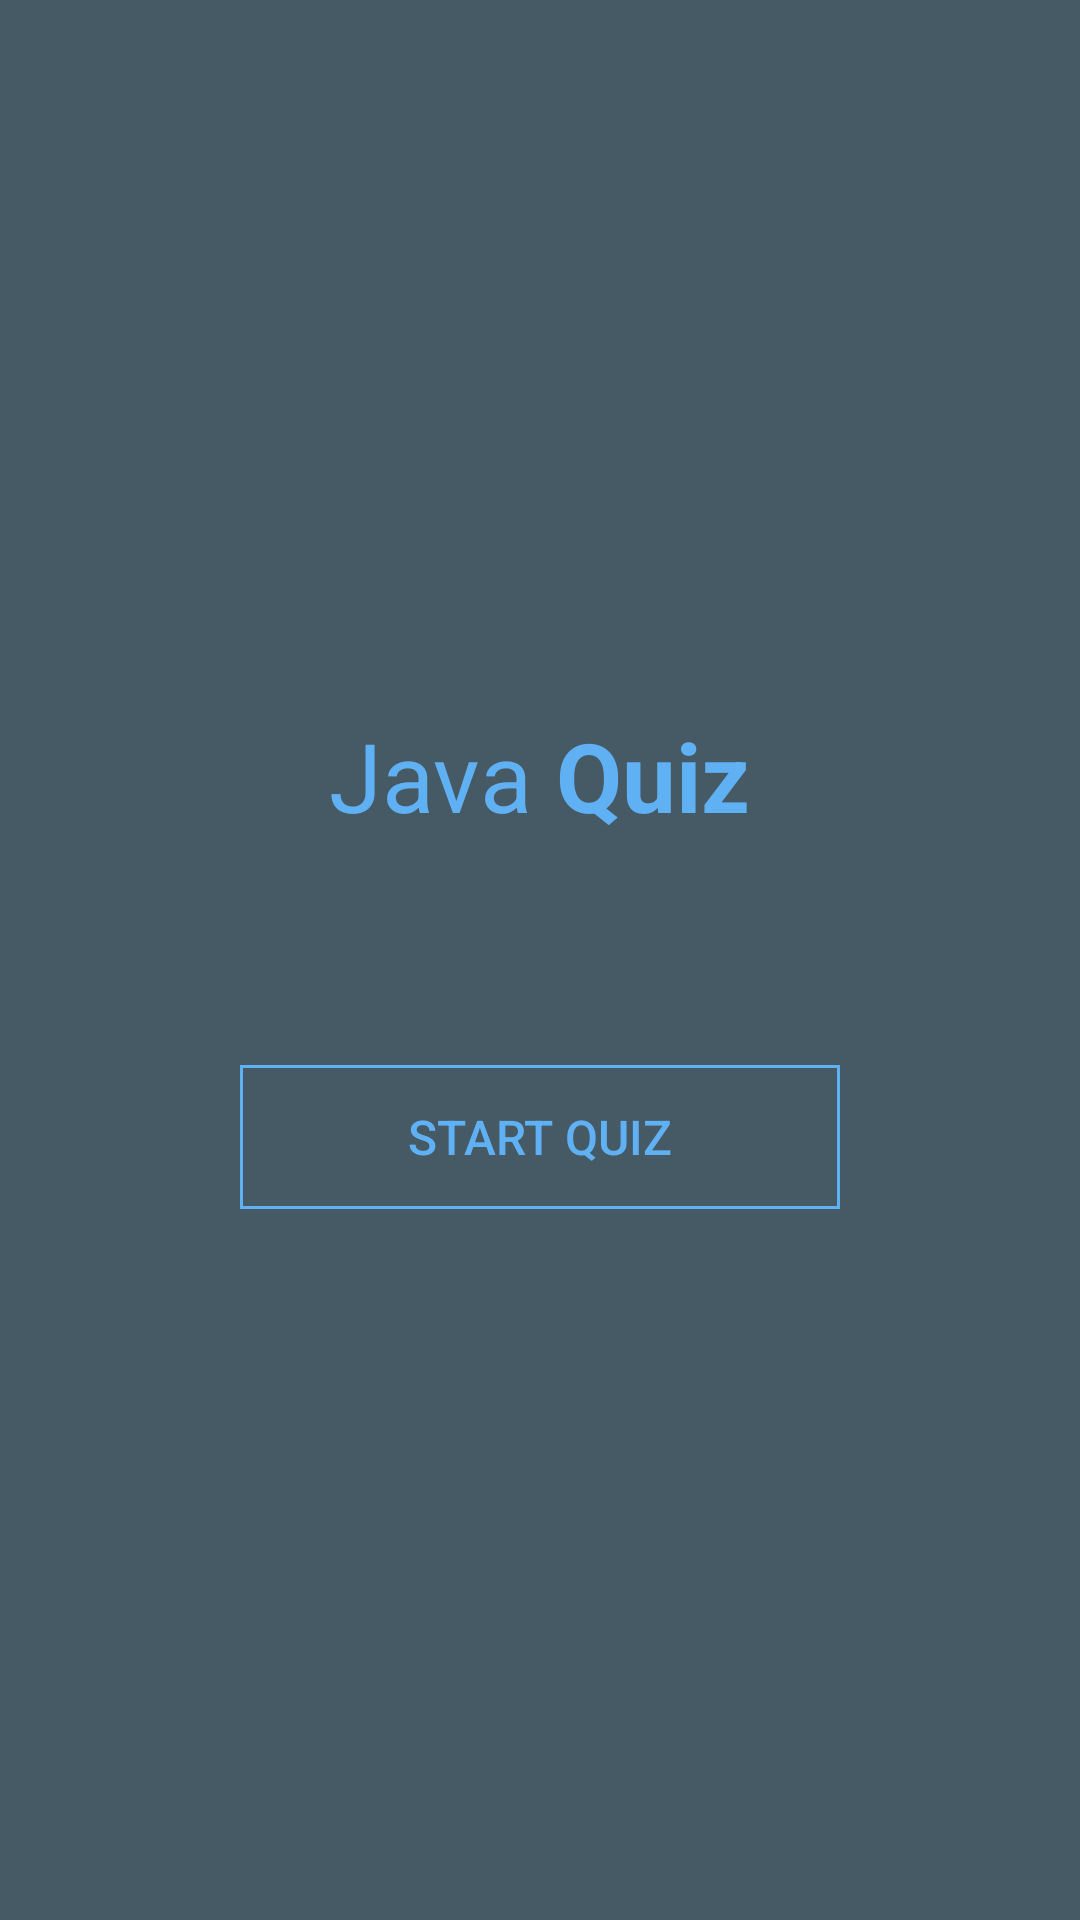

Here is an Android app screen rendered from its layout file. Give the layout XML and the strings, colors and styles it references.
<!-- AndroidManifest.xml: application theme AppTheme -->
<!-- res/layout/activity_main.xml -->
<?xml version="1.0" encoding="utf-8"?>
<LinearLayout xmlns:android="http://schemas.android.com/apk/res/android"
    xmlns:tools="http://schemas.android.com/tools"
    android:orientation="vertical" android:layout_width="match_parent"
    android:layout_height="match_parent"
    android:gravity="center"
    android:background="@color/colorPrimaryDark"
    >


    <LinearLayout
        android:layout_width="wrap_content"
        android:layout_height="wrap_content"
        android:gravity="center"
        android:layout_marginBottom="75dp"

        >

        <TextView
            android:layout_width="wrap_content"
            android:layout_height="wrap_content"
            android:text="@string/java"
            android:textSize="32sp"
            android:textColor="@color/colorAccent"
            android:layout_marginEnd="8dp"
            android:layout_marginRight="8dp"
            />

        <TextView
            android:layout_width="wrap_content"
            android:layout_height="wrap_content"
            android:textSize="32sp"
            android:text="@string/quiz"
            android:textStyle="bold"
            android:textColor="@color/colorAccent"
            />

    </LinearLayout>

    <Button
        android:id="@+id/start_quiz_btn"
        android:layout_width="200dp"
        android:layout_height="wrap_content"
        android:textColor="@color/colorAccent"
        android:text="@string/start_quiz"
        android:textSize="16sp"
        android:background="@drawable/clear_rect"
        />

</LinearLayout>
<!-- resources referenced by this layout -->
<resources>
  <color name="colorAccent">#60B0F4</color>
  <color name="colorPrimaryDark">#455a64</color>
  <!-- drawable clear_rect (drawable) -->
  <?xml version="1.0" encoding="utf-8"?>
  <shape xmlns:android="http://schemas.android.com/apk/res/android"
      android:shape="rectangle"
      >
      <stroke android:color="@color/colorAccent"
          android:width="1dp"
          />
  
  </shape>
  <string name="java">Java</string>
  <string name="quiz">Quiz</string>
  <string name="start_quiz">Start Quiz</string>
  <style name="AppTheme" parent="Theme.AppCompat.Light.NoActionBar">
          
          <item name="colorPrimary">@color/colorPrimary</item>
          <item name="colorPrimaryDark">@color/colorPrimaryDark</item>
          <item name="colorAccent">@color/colorAccent</item>
      </style>
  <color name="colorPrimary">#607d8b</color>
</resources>
